Run: headless pygame with SDL's dummy video driver; simulated clock (each Clock.tick advances the game by its frame time, no real sleeping); random seed 0; keys injected as events and as key.get_pressed() state; mouse plan: one left click at the window centre at the start of phase 2, then a move to the lower-right quarter at the start of phase 3.
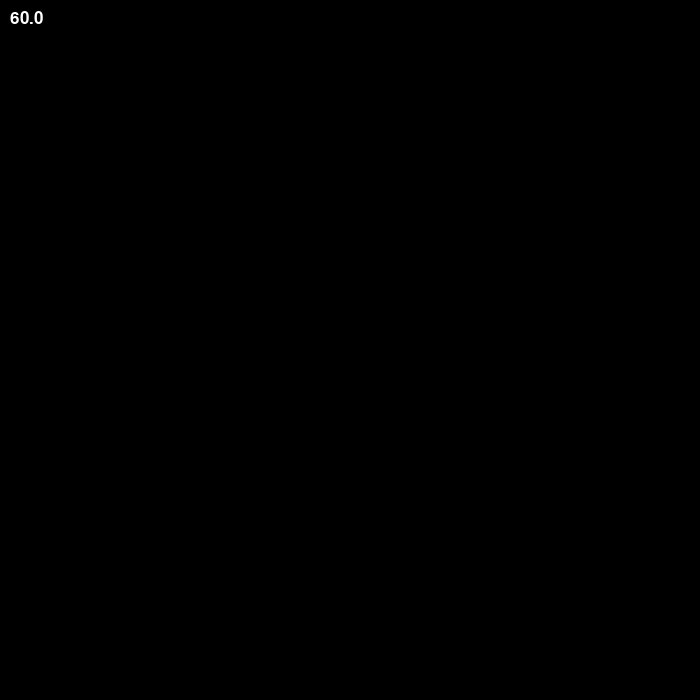
Frame 1 of 4 · flips 1–60 · no input
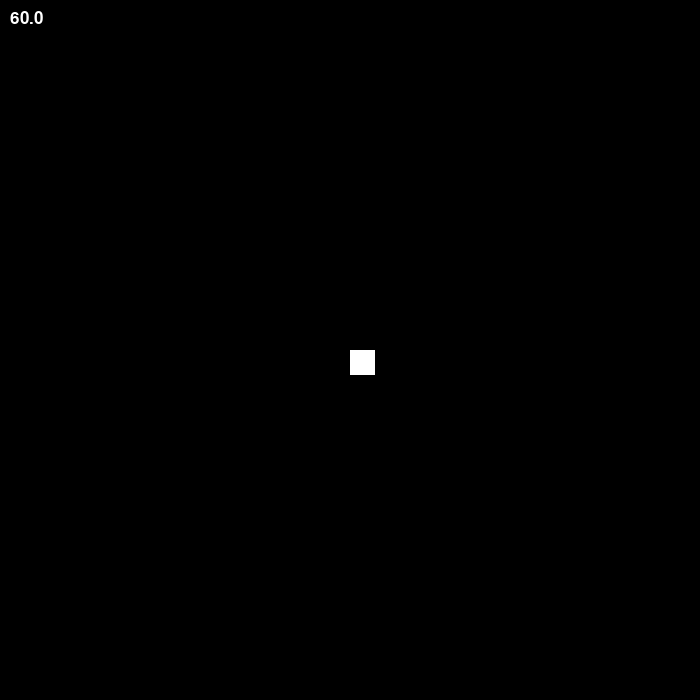
Frame 2 of 4 · flips 61–180 · clicked the window centre · tapped SPACE, RETURN · held RIGHT (→), D
Frame 3 of 4 · flips 181–300 · moved the mouse to the lower-right quarter · held DOWN (↓), S · screen unchanged from frame 2, image omitted
Frame 4 of 4 · flips 301–420 · held LEFT (←), A, UP (↑), W · screen unchanged from frame 3, image omitted

The pygame program that drew these frames:

import pygame

import math
import random

#initialize pygame window
pygame.init()
screenWidth = 700
screenHeight = 700

resolution = 28
tileSize = screenWidth /resolution

screen = pygame.display.set_mode((screenWidth, screenHeight))
pygame.display.set_caption('MNIST digit recognition')

#fps display
clock = pygame.time.Clock()
def displayFPS(screen, font_size):
    font = pygame.font.SysFont(None, font_size)
    fps = round(clock.get_fps(), 1)
    fps_text = font.render(f"{fps}", True, (255, 255, 255))
    screen.blit(fps_text, (10, 10))

#CLASS DEFINITION -----------------------------------------------------------------------------------------------------------------------------------------

class Grid():
    def __init__(self):
        self.tileSize = tileSize
        self.grid = [[0 for _ in range(resolution)] for _ in range(resolution)]

    def draw(self):
        for i in range(len(self.grid)):
            for j in range(len(self.grid[i])):
                
                if self.grid[i][j] > 1:
                    self.grid[i][j] = 1
                
                pygame.draw.rect(screen, (255 * self.grid[i][j], 255 * self.grid[i][j], 255 * self.grid[i][j]), pygame.Rect(i * self.tileSize, j * self.tileSize, self.tileSize, self.tileSize))

#FUNCTION DEFINITION - - - - - - - - - - - - - - - - - - - - - - - - - - - - - - - - - - - - - -

def clamp(value, min_value, max_value):
    return max(min_value, min(value, max_value))

#VARIABLE INITIALIZATION -----------------------------------------------------------------------------------------------------------------------------------------

#get grid
grid = Grid()

#get initial ticks
prevT = pygame.time.get_ticks()

#WHILE LOOP - - - - - - - - - - - - - - - - - - - - - - - - - - - - - - - - - - - - - -

running = True
while running:

    #update delta time
    currT = pygame.time.get_ticks()
    dTms = currT - prevT
    dTs = dTms / 1000.0

    #fill screen
    screen.fill((20, 20, 20))

    # Handle events
    for event in pygame.event.get():
        if event.type == pygame.QUIT:
            running = False

        """if event.type == pygame.KEYDOWN:
            if event.key == pygame.K_SPACE:
                pass"""

    """keys = pygame.key.get_pressed()
    if keys[pygame.K_w]:
        pass"""
    
    buttons = pygame.mouse.get_pressed()
    if buttons[0]:
        screenPos = pygame.mouse.get_pos()
        gridPos = (screenPos[0] // grid.tileSize, screenPos[1] // grid.tileSize)

        gridPos = (int(clamp(gridPos[0], 0, resolution)), int(clamp(gridPos[1], 0, resolution)))

        grid.grid[gridPos[0]][gridPos[1]] += 0.4

    #drwa grid
    grid.draw()

    # Update the display (buffer flip)
    displayFPS(screen, 25)
    pygame.display.flip()
    clock.tick(60)

    #update delta time
    prevT = currT

# Quit Pygame
pygame.quit()
